Run: headless pygame with SDL's dummy video driver; simulated clock (each Clock.tick advances the game by its frame time, no real sleeping); random seed 0; keys injected as events and as key.get_pressed() state; no mouse input.
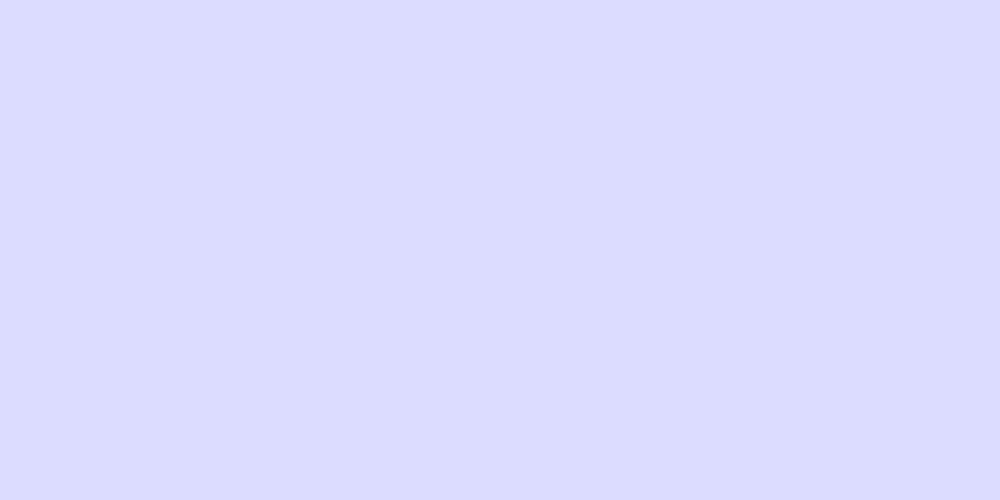
Frame 1 of 4 · flips 1–60 · no input
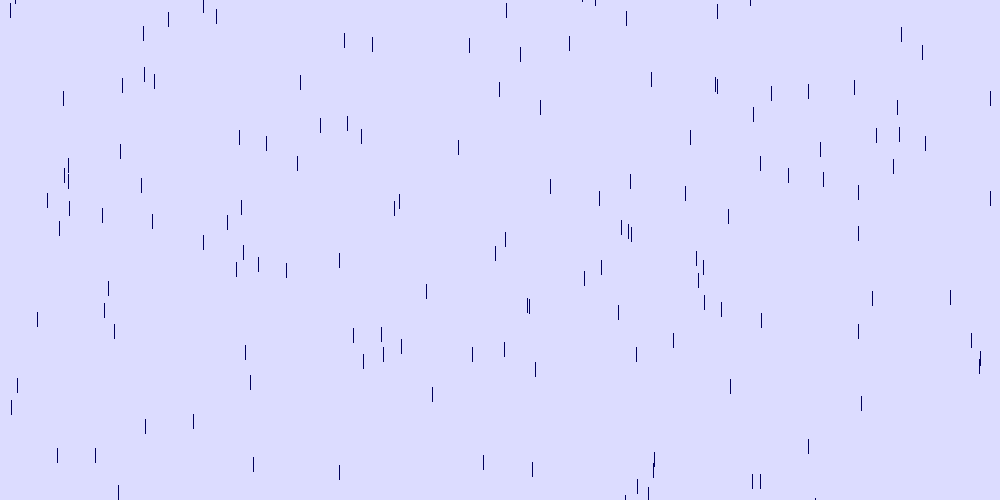
Frame 2 of 4 · flips 61–180 · tapped SPACE, RETURN · held RIGHT (→), D
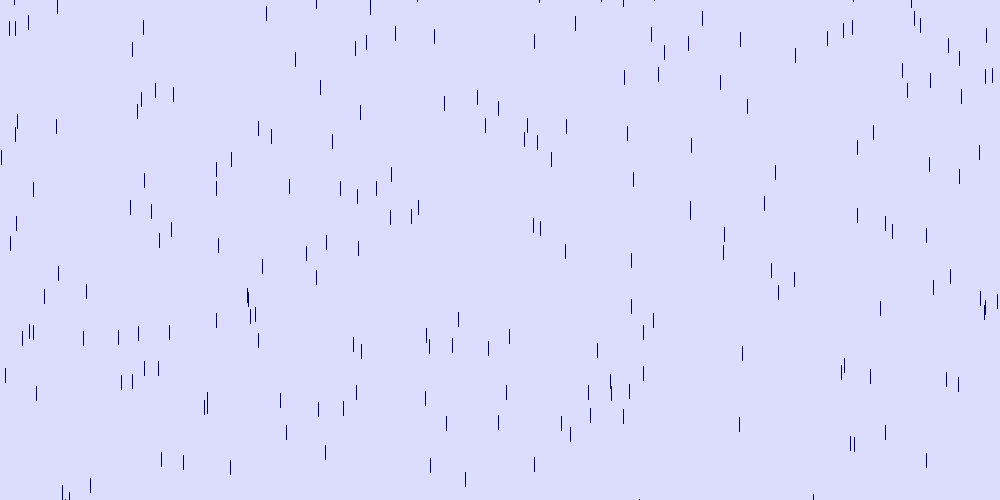
Frame 3 of 4 · flips 181–300 · held DOWN (↓), S
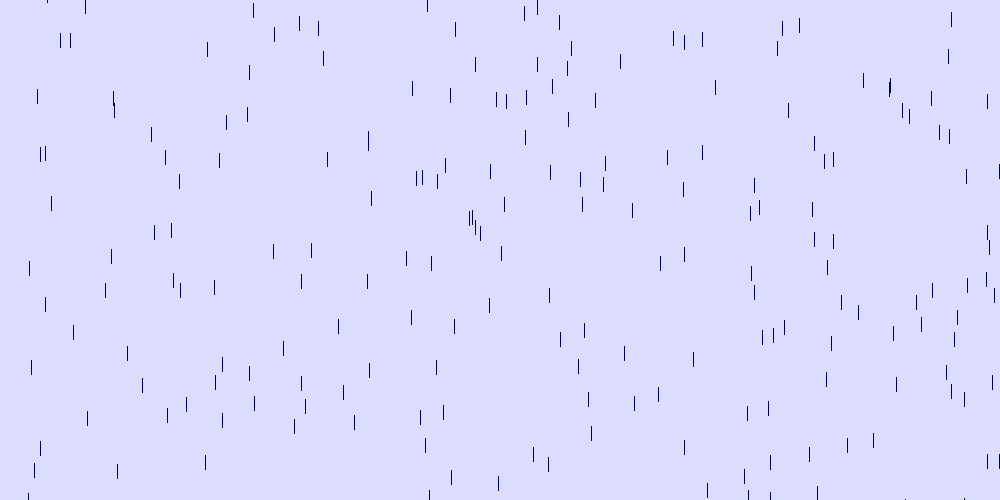
Frame 4 of 4 · flips 301–420 · held LEFT (←), A, UP (↑), W

The pygame program that drew these frames:

# -*- coding: utf-8 -*-
"""
Created on Mon Aug 26 18:55:29 2019

@author: shyan
"""

import pygame
import random

pygame.init()

x=1000
y=500
bg=(220,220,255)
colour=(0,0,90)

screen=pygame.display.set_mode((x,y))

class rain:
    def __init__(self):
        self.x1=random.randint(1,1000)
        self.y1=random.randint(-4000,-2000)
        self.ys=random.randint(14,17)
    def draw(self):
        self.y1+=self.ys
        if self.y1>500:
            self.x1=random.randint(1,1000)
            self.y1=random.randint(-800,-700)
            self.ys=random.randint(15,25)
        pygame.draw.rect(screen,(colour),(self.x1,self.y1,1,15))
    def call(self):
        self.draw()

a=[]
for i in range(500):
    a.append(rain())


while True:
    pygame.time.delay(20)
    for event in pygame.event.get():
        if event.type==pygame.QUIT:
            pygame.quit()
            quit()
    screen.fill(bg)
    for i in range(500):
        a[i].call()
    pygame.display.update()
